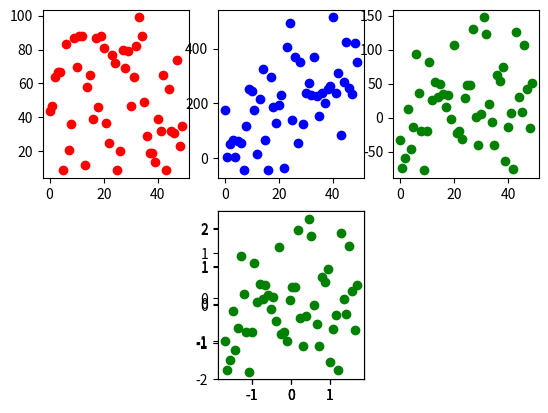

The script that saved this image:
from numpy.random import randn
import numpy as np
import matplotlib.pyplot as plt

def ex1():
    fig = plt.figure()

    np.random.seed(0)

    X = np.arange(50)
    Y1 = np.random.random_integers(0, 100, 50)
    Y2 =  np.arange(100,300,4) + 130 * randn(50)
    Y3 = np.arange(50) + 50 * randn(50)

    sp1 = fig.add_subplot(2, 3, 1)
    sp1.scatter(X, Y1, color="red" )

    sp2 = fig.add_subplot(2, 3, 2)
    sp2.scatter(X, Y2, color="blue")

    sp3 = fig.add_subplot(2, 3, 3)
    sp3.scatter(X, Y3, color="green")

    X_mean = np.mean(X)
    X_std = np.std(X)
    X_Z = (X-X_mean)/X_std

    Y1_mean = np.mean(Y1)
    Y1_std = np.std(Y1)
    Y1_Z = (Y1-Y1_mean)/Y1_std

    Y2_mean = np.mean(Y2)
    Y2_std = np.std(Y2)
    Y2_Z = (Y2-Y2_mean)/Y2_std

    Y3_mean = np.mean(Y3)
    Y3_std = np.std(Y3)
    Y3_Z = (Y3-Y3_mean)/Y3_std

    sp4 = fig.add_subplot(2, 3, 5)
    sp4.scatter(X_Z, Y1_Z, color="red" )

    sp4 = fig.add_subplot(2, 3, 5)
    sp4.scatter(X_Z, Y2_Z, color="blue")

    sp4 = fig.add_subplot(2, 3, 5)
    sp4.scatter(X_Z, Y3_Z, color="green")

    plt.show()

if __name__ == '__main__':
    ex1()
